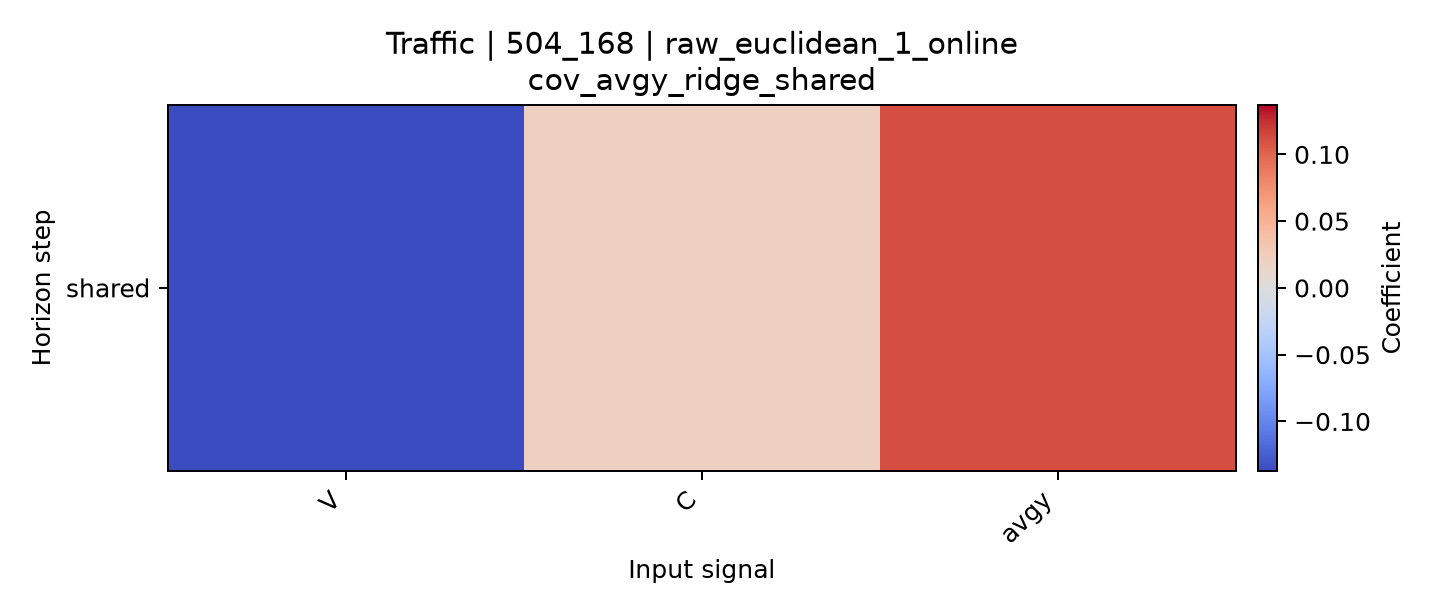

The data file committed next to this chart (first rows):
horizon, V, C, avgy
shared, -0.137, 0.01959, 0.111
